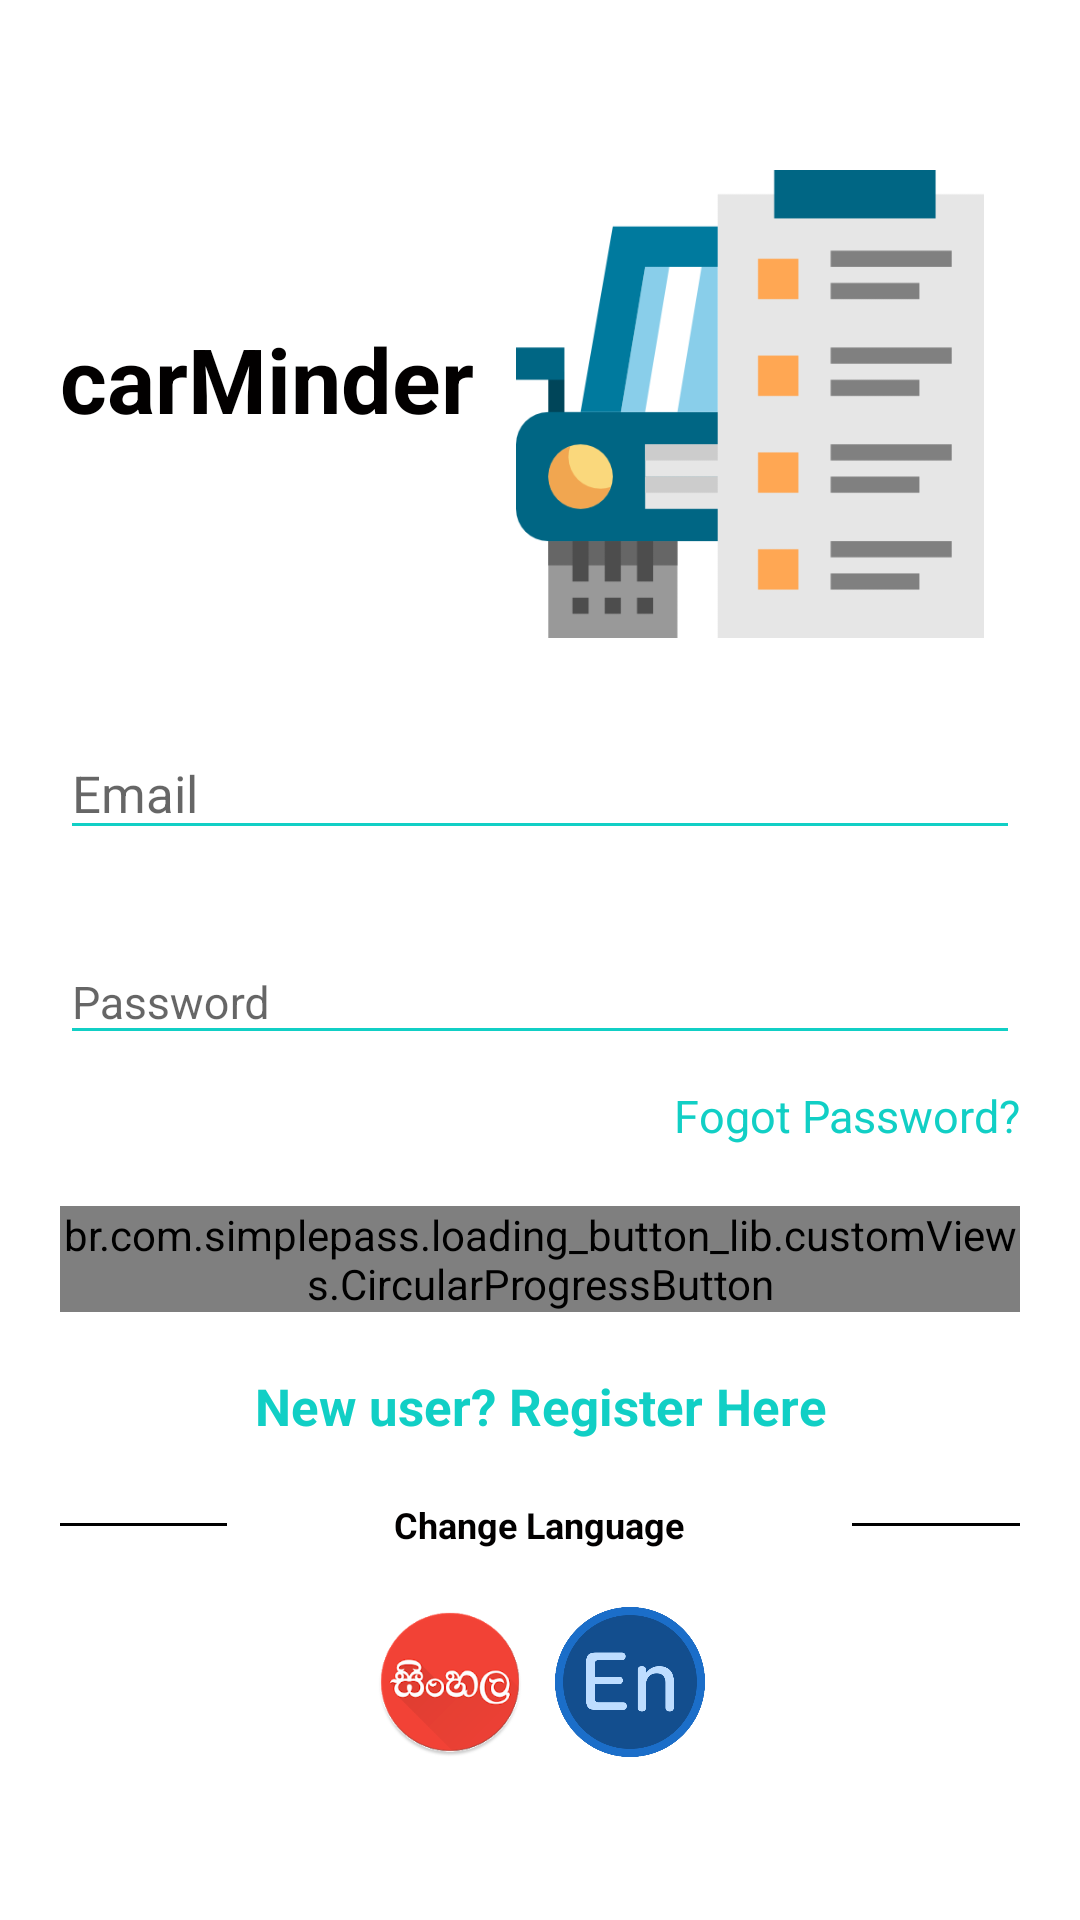

Layout XML and referenced resources for this Android screen:
<!-- AndroidManifest.xml: activity theme AppTheme.NoActionBar -->
<!-- res/layout/activity_login.xml -->
<?xml version="1.0" encoding="utf-8"?>
<RelativeLayout
    xmlns:android="http://schemas.android.com/apk/res/android"
    xmlns:app="http://schemas.android.com/apk/res-auto"
    xmlns:tools="http://schemas.android.com/tools"
    android:layout_width="fill_parent"
    android:layout_height="match_parent"
    tools:context="com.suicxde.carminder.Activities.LoginActivity"
    android:background="@color/login_bk_color"
    android:focusableInTouchMode="true"
    android:gravity="center"
    android:layout_gravity="center">

    <LinearLayout
        android:layout_width="match_parent"
        android:layout_height="fill_parent"
        android:layout_alignParentLeft="true"
        android:layout_alignParentTop="true"
        android:layout_alignParentBottom="true"
        android:layout_centerHorizontal="true"
        android:gravity="center"
        android:layout_marginLeft="0dp"
        android:layout_marginBottom="0dp"
        android:paddingBottom="10dp">

        <LinearLayout
            android:layout_width="match_parent"
            android:layout_height="fill_parent"
            android:gravity="center"
            android:orientation="vertical"
            android:padding="20dp">

            <RelativeLayout
                android:layout_width="match_parent"
                android:layout_height="wrap_content">

                <TextView
                    android:id="@+id/welcome"
                    android:textSize="30sp"
                    style="@style/viewParent.headerText.NoMode"
                    android:layout_alignParentLeft="true"
                    android:layout_centerVertical="true"
                    android:text="carMinder" />

                <ImageView

                    android:layout_width="178dp"
                    android:layout_height="156dp"
                    android:layout_alignParentTop="true"
                    android:layout_alignParentRight="true"
                    android:layout_marginTop="17dp"
                    android:layout_marginRight="1dp"
                    android:src="@drawable/icon" />
            </RelativeLayout>

            <com.google.android.material.textfield.TextInputLayout
                android:id="@+id/textInputEmail"
                style="@style/parent"
                android:layout_height="wrap_content"
                android:layout_marginTop="@dimen/loginViewsMargin">

                <EditText
                    android:id="@+id/email"
                    style="@style/modifiedEditText"
                    android:hint="@string/email"
                    android:inputType="textEmailAddress"
                    android:maxLines="1"
                    android:textSize="17sp" />
            </com.google.android.material.textfield.TextInputLayout>

            <com.google.android.material.textfield.TextInputLayout
                android:id="@+id/textInputPassword"
                style="@style/parent"
                android:layout_marginTop="@dimen/loginViewsMargin">

                <EditText
                    android:id="@+id/password"
                    style="@style/modifiedEditText"
                    android:hint="@string/password"
                    android:inputType="textPassword"
                    android:maxLines="1"
                    android:textSize="15sp" />
            </com.google.android.material.textfield.TextInputLayout>

            <TextView
                android:id="@+id/fogotpassword"
                style="@style/viewParent"
                android:layout_gravity="end"
                android:layout_marginTop="10dp"
                android:text="@string/fogot"
                android:textColor="@color/primaryTextColor"
                android:textSize="15dp"
                android:onClick="onFogotButtonClick"/>x


            <br.com.simplepass.loading_button_lib.customViews.CircularProgressButton
                android:id="@+id/loginbutton"
                style="@style/loginButton"
                android:layout_gravity="center_horizontal"
                android:layout_marginTop="@dimen/loginViewsMargin"
                android:onClick="onLoginClick"
                android:text="@string/login"
                app:initialCornerAngle="27dp"
                app:spinning_bar_color="#FFF"
                app:spinning_bar_padding="6dp"
                app:spinning_bar_width="4dp" />

            <TextView
                android:id="@+id/registerbutton"
                style="@style/parent"
                android:layout_gravity="center"
                android:layout_marginTop="@dimen/loginViewsMargin"
                android:onClick="onRegisterClick"
                android:text="@string/register"
                android:textAlignment="center"
                android:textColor="@color/themeColor"
                android:textSize="17sp"
                android:textStyle="bold" />


            <LinearLayout
                android:layout_width="match_parent"
                android:layout_height="wrap_content"
                android:layout_marginTop="20dp"
                android:gravity="center"
                android:weightSum="12">

                <View
                    android:layout_width="0dp"
                    android:layout_height="1dp"
                    android:layout_weight="3"
                    android:background="@color/colorPrimaryDark" />

                <TextView
                    style="@style/viewParent.headerText.NoMode"
                    android:layout_width="wrap_content"
                    android:layout_height="wrap_content"
                    android:layout_weight="6"
                    android:gravity="center_horizontal"
                    android:text="@string/language"
                    android:textAlignment="center"
                    android:textSize="12sp" />

                <View
                    android:layout_width="0dp"
                    android:layout_height="1dp"
                    android:layout_weight="3"
                    android:background="@color/colorPrimaryDark" />

            </LinearLayout>

            <LinearLayout

                android:layout_width="wrap_content"
                android:layout_height="59dp"
                android:layout_gravity="center"
                android:layout_marginTop="15dp"
                android:gravity="center">

                <ImageView
                    android:id="@+id/sinhala"
                    android:layout_width="50dp"
                    android:layout_height="50dp"
                    android:onClick="setSinhala"
                    android:src="@drawable/sinhala" />

                <ImageView
                    android:id="@+id/english"
                    android:layout_width="50dp"
                    android:layout_height="50dp"
                    android:layout_marginLeft="10dp"

                    android:onClick="setEnglish"
                    android:src="@drawable/eng" />


            </LinearLayout>

        </LinearLayout>
    </LinearLayout>
    <View
        android:layout_marginTop="20dp"
        android:layout_alignParentTop="true"
        android:layout_alignParentRight="true"
        android:layout_width="11dp"
        android:layout_height="match_parent"
        android:background="@drawable/ic_side_bg"/>
    <ImageView

        android:layout_alignParentRight="true"
        android:layout_width="wrap_content"
        android:layout_height="wrap_content"
        android:src="@drawable/ic_add_img"
        android:layout_marginRight="11dp"
android:layout_alignParentBottom="true"
        android:layout_marginBottom="10dp"
        android:onClick="onRegisterClick"/>
</RelativeLayout>
<!-- resources referenced by this layout -->
<resources>
  <color name="colorPrimaryDark">#000</color>
  <color name="login_bk_color">#fff</color>
  <color name="primaryTextColor">#11CFC5</color>
  <color name="themeColor">#11CFC5</color>
  <dimen name="loginViewsMargin">20dp</dimen>
  
      
      --&gt;
  <!-- drawable eng: png bitmap (drawable, 27042 bytes) -->
  <!-- drawable icon: png bitmap (drawable, 9529 bytes) -->
  <!-- drawable sinhala: png bitmap (drawable, 19640 bytes) -->
  <string name="email">Email</string>
  <string name="fogot">Fogot Password?</string>
  <string name="language">Change Language</string>
  <string name="login">Login</string>
  <string name="password">Password</string>
  <string name="register">New user? Register Here</string>
  <style name="loginButton" parent="viewParent">
          <item name="android:background">@drawable/button_background_blue</item>
          <item name="android:textColor">@color/whiteTextColor</item>
          <item name="android:textStyle">bold</item>
      </style>
  <style name="modifiedEditText" parent="parent">
          <item name="android:textSize">@dimen/newsMoreTextSize</item>
          <item name="android:backgroundTint">@color/primaryTextColor</item>
      </style>
  <style name="parent">
          <item name="android:layout_width">match_parent</item>
          <item name="android:layout_height">wrap_content</item>
      </style>
  <style name="viewParent">
          <item name="android:layout_width">wrap_content</item>
          <item name="android:layout_height">wrap_content</item>
      </style>
  <style name="viewParent.headerText.NoMode">
          <item name="android:textColor">@color/darkTextColor</item>
      </style>
  <style name="AppTheme.NoActionBar">
          <item name="windowActionBar">false</item>
          <item name="windowNoTitle">true</item>
      </style>
  <color name="whiteTextColor">#fff</color>
  <dimen name="newsMoreTextSize">12sp</dimen>
  <color name="darkTextColor">#020000</color>
</resources>
